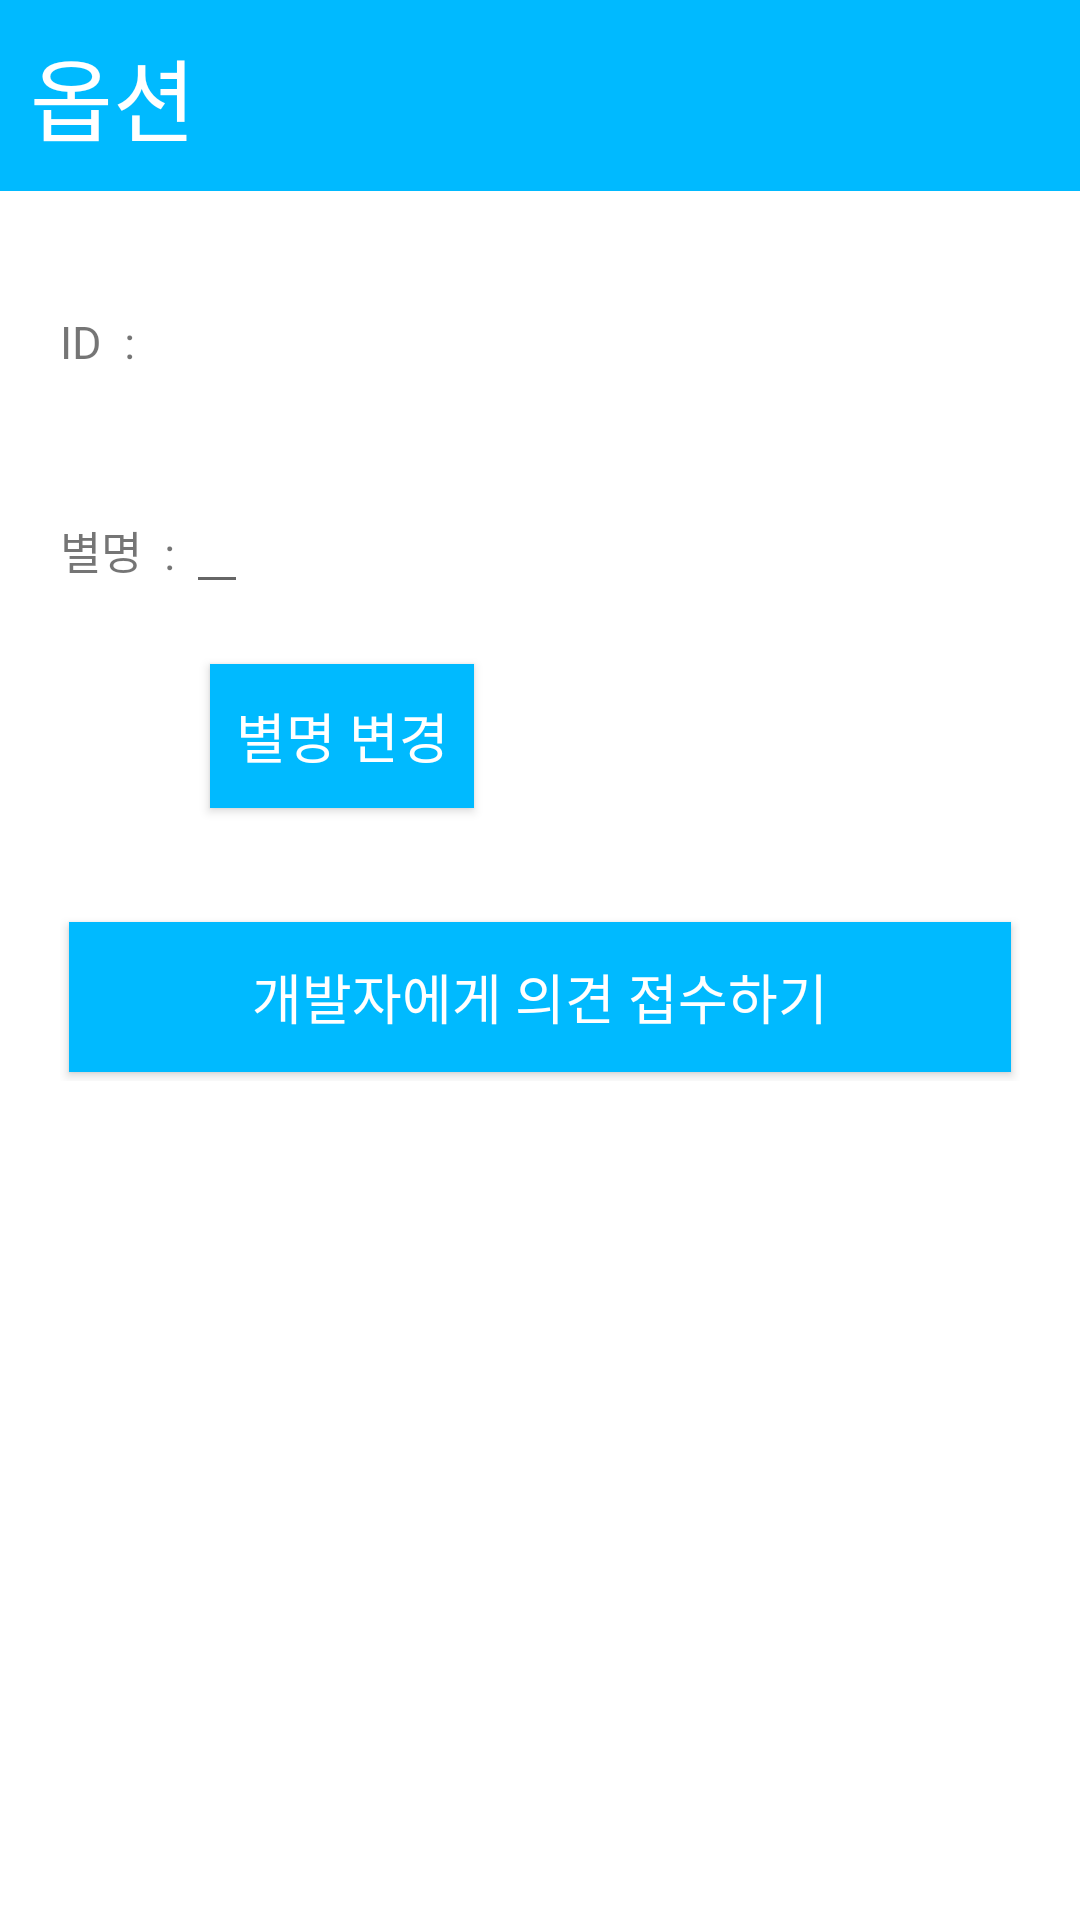

Write the Android layout XML for this screen, with the resource values it uses.
<!-- AndroidManifest.xml: application theme AppTheme -->
<!-- res/layout/activity_option.xml -->
<?xml version="1.0" encoding="utf-8"?>
<LinearLayout xmlns:android="http://schemas.android.com/apk/res/android"
    android:layout_width="match_parent"
    android:layout_height="match_parent"
    android:background="#ffffff"
    android:orientation="vertical" >
    <TextView
        android:id="@+id/textView11"
        android:layout_width="fill_parent"
        android:layout_height="wrap_content"
        android:layout_gravity="center_horizontal"
        android:layout_marginBottom="20dp"
        android:background="#00BAFF"
        android:padding="10dp"
        android:text="옵션 "
        android:textColor="#ffffff"
        android:textSize="30dp" />

    <LinearLayout
        android:layout_width="fill_parent"
        android:layout_height="wrap_content"
        android:layout_margin="20dp"
        android:orientation="horizontal" >
    
    <TextView
            android:id="@+id/textView0"
            android:layout_width="wrap_content"
            android:layout_height="wrap_content"
            android:text="ID  : "
            android:textSize="15dp" />
    <TextView
            android:id="@+id/textView1"
            android:layout_width="wrap_content"
            android:layout_height="wrap_content"
            android:text=""
            android:textSize="15dp" />
    
    </LinearLayout>
    <LinearLayout
        android:layout_width="fill_parent"
        android:layout_height="wrap_content"
        android:layout_margin="20dp"
        android:orientation="horizontal" >

        <TextView
            android:id="@+id/name"
            android:layout_width="wrap_content"
            android:layout_height="wrap_content"
            android:text="별명  : "
            android:textSize="15dp" />
        <EditText
            android:id="@+id/name2"
            android:layout_width="wrap_content"
            android:layout_height="wrap_content"
            android:text=""
            android:textSize="15dp" />
    </LinearLayout>


    <Button
        android:id="@+id/Btn2"
        android:layout_width="wrap_content"
        android:layout_height="wrap_content"
        android:layout_marginLeft="70dp"
        android:layout_marginBottom="15dp"
        android:background="#00BAFF"
        android:onClick="onClick"
        android:text="별명 변경"
        android:textColor="#ffffff"
        android:textSize="18dp" />

      
       <LinearLayout
        android:layout_width="fill_parent"
        android:layout_height="wrap_content"
        android:layout_margin="20dp"
        android:orientation="vertical" >
        
        <Button
        android:id="@+id/Btn1"
        android:layout_width="match_parent"
        android:layout_height="50dp"
        android:layout_margin="3dp"
        android:background="#00BAFF"
        android:onClick="onClick"
        android:text="개발자에게 의견 접수하기"
        android:textColor="#ffffff"
        android:textSize="18dp" />
     
 
 
 </LinearLayout>
</LinearLayout>
<!-- resources referenced by this layout -->
<resources>
  <style name="AppTheme" parent="AppBaseTheme">
      </style>
  <style name="AppBaseTheme" parent="Theme.AppCompat.Light">
      </style>
</resources>
